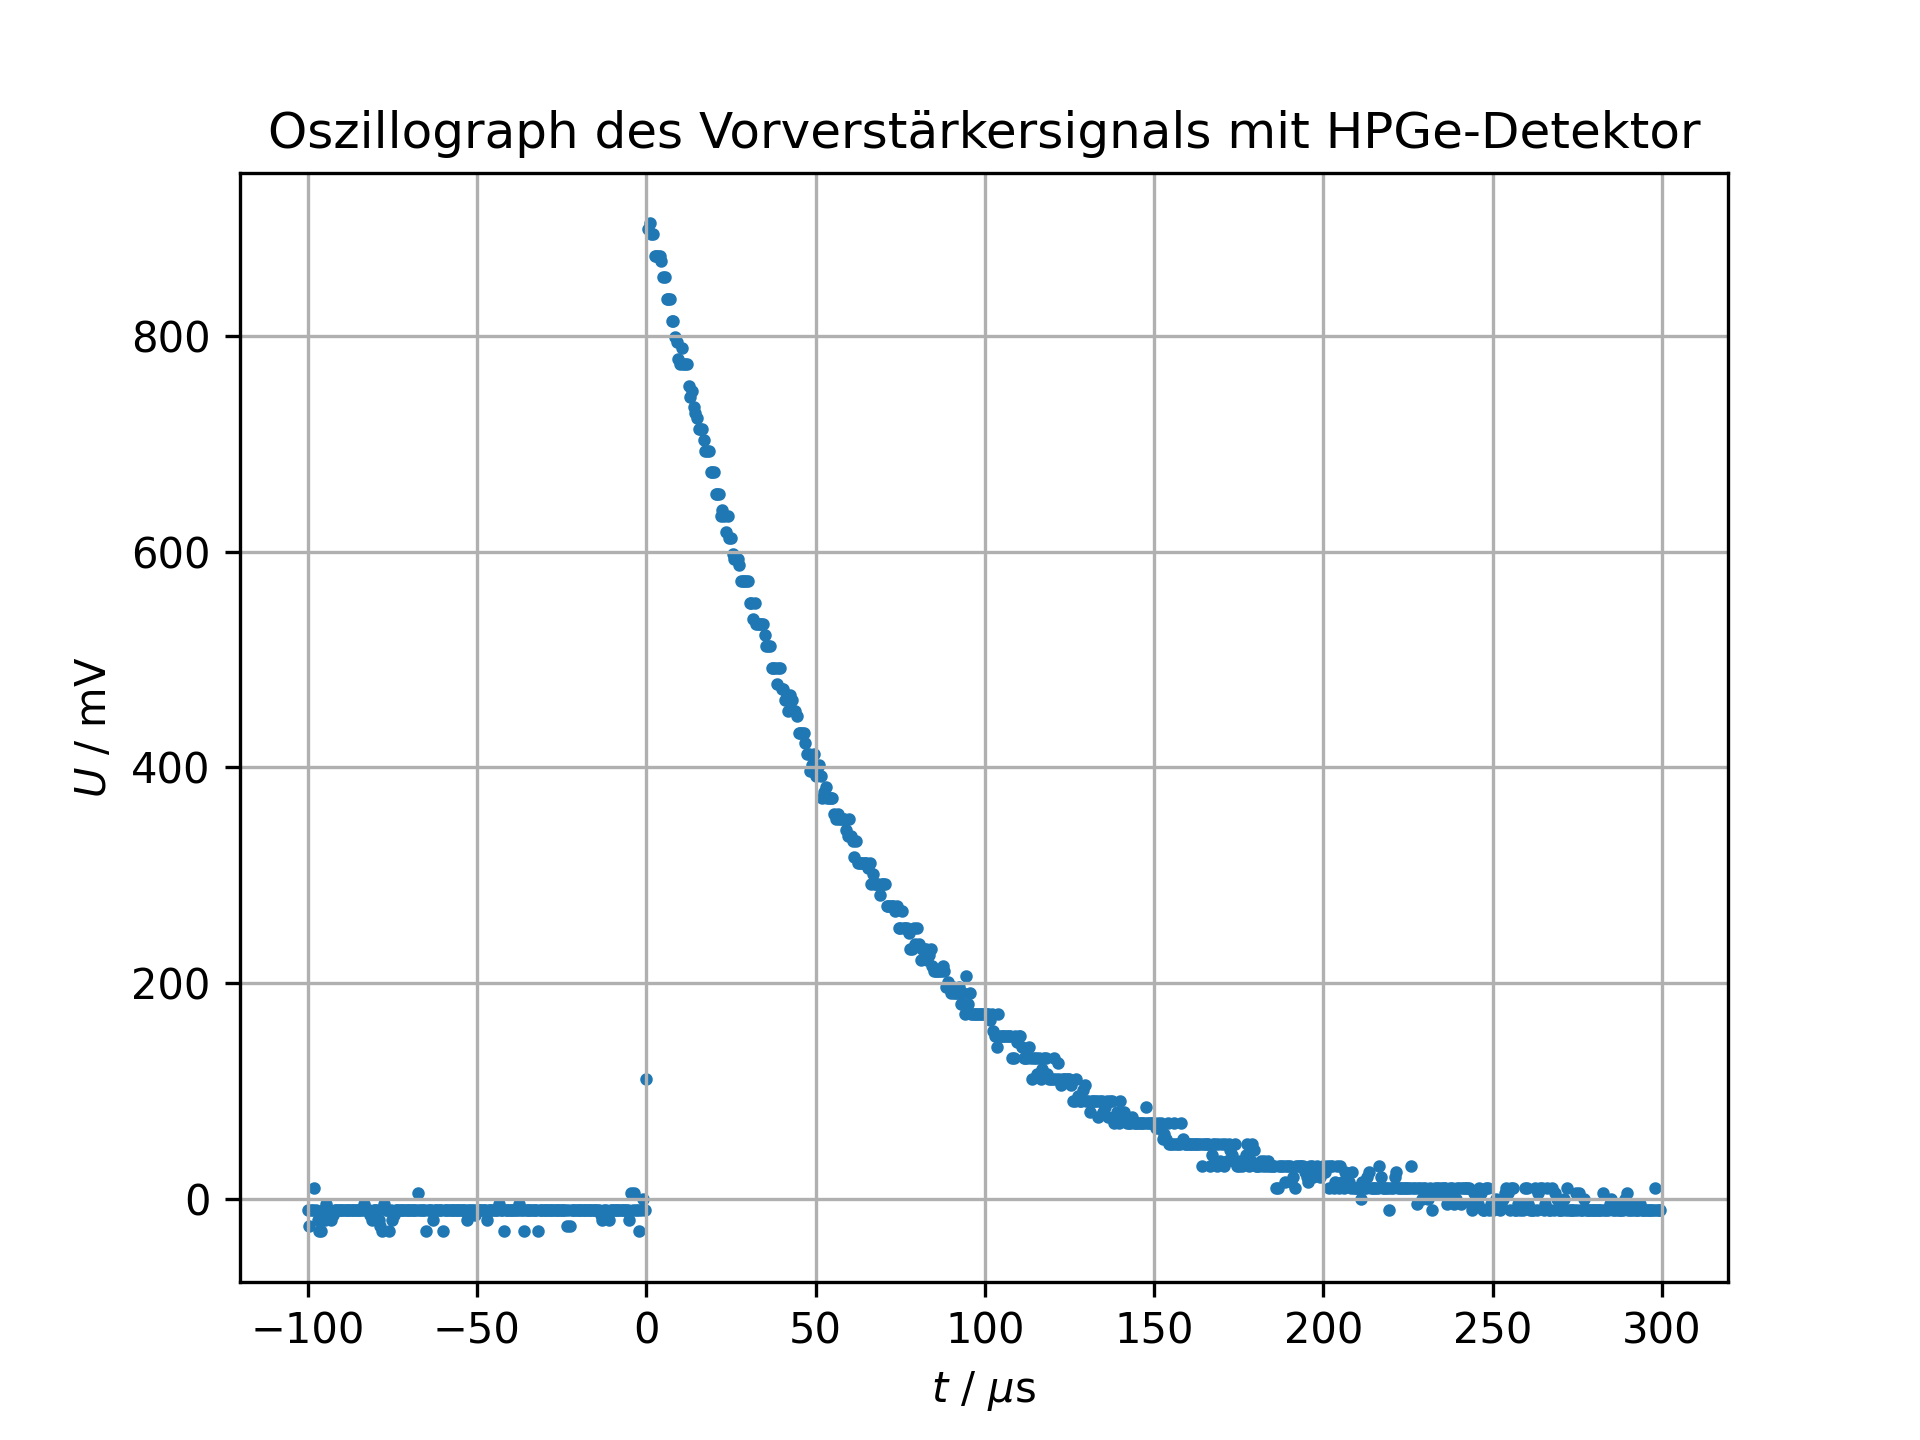

Data behind this chart, as committed beside it:
-500.0000E-06, -10.0175980E-03
-499.5000E-06, -10.0175980E-03
-499.0000E-06, -10.0175980E-03
-498.5000E-06, -10.0175980E-03
-498.0000E-06, -10.0175980E-03
-497.5000E-06, -10.0175980E-03
-497.0000E-06, -10.0175980E-03
-496.5000E-06, -10.0175980E-03
-496.0000E-06, -10.0175980E-03
-495.5000E-06, -10.0175980E-03
-495.0000E-06, -20.0678492E-03
-494.5000E-06, -10.0175980E-03
-494.0000E-06, -10.0175980E-03
-493.5000E-06, -10.0175980E-03
-493.0000E-06, -10.0175980E-03
-492.5000E-06, -10.0175980E-03
-492.0000E-06, -10.0175980E-03
-491.5000E-06, -10.0175980E-03
-491.0000E-06, -10.0175980E-03
-490.5000E-06, +5.0577787E-03
-490.0000E-06, -10.0175980E-03
-489.5000E-06, -10.0175980E-03
-489.0000E-06, -20.0678492E-03
-488.5000E-06, -25.0929748E-03
-488.0000E-06, -30.1181003E-03
-487.5000E-06, -10.0175980E-03
-487.0000E-06, -10.0175980E-03
-486.5000E-06, -10.0175980E-03
-486.0000E-06, -30.1181003E-03
-485.5000E-06, -10.0175980E-03
-485.0000E-06, -20.0678492E-03
-484.5000E-06, -10.0175980E-03
-484.0000E-06, -10.0175980E-03
-483.5000E-06, -15.0427236E-03
-483.0000E-06, -10.0175980E-03
-482.5000E-06, -15.0427236E-03
-482.0000E-06, -10.0175980E-03
-481.5000E-06, -10.0175980E-03
-481.0000E-06, -10.0175980E-03
-480.5000E-06, -15.0427236E-03
-480.0000E-06, -10.0175980E-03
-479.5000E-06, -10.0175980E-03
-479.0000E-06, -10.0175980E-03
-478.5000E-06, -30.1181003E-03
-478.0000E-06, -10.0175980E-03
-477.5000E-06, -10.0175980E-03
-477.0000E-06, -10.0175980E-03
-476.5000E-06, -10.0175980E-03
-476.0000E-06, +10.0829042E-03
-475.5000E-06, -10.0175980E-03
-475.0000E-06, -20.0678492E-03
-474.5000E-06, -10.0175980E-03
-474.0000E-06, -10.0175980E-03
-473.5000E-06, -10.0175980E-03
-473.0000E-06, -10.0175980E-03
-472.5000E-06, -10.0175980E-03
-472.0000E-06, -10.0175980E-03
-471.5000E-06, -10.0175980E-03
-471.0000E-06, -10.0175980E-03
-470.5000E-06, -25.0929748E-03
-470.0000E-06, -10.0175980E-03
... 1,939 more rows
